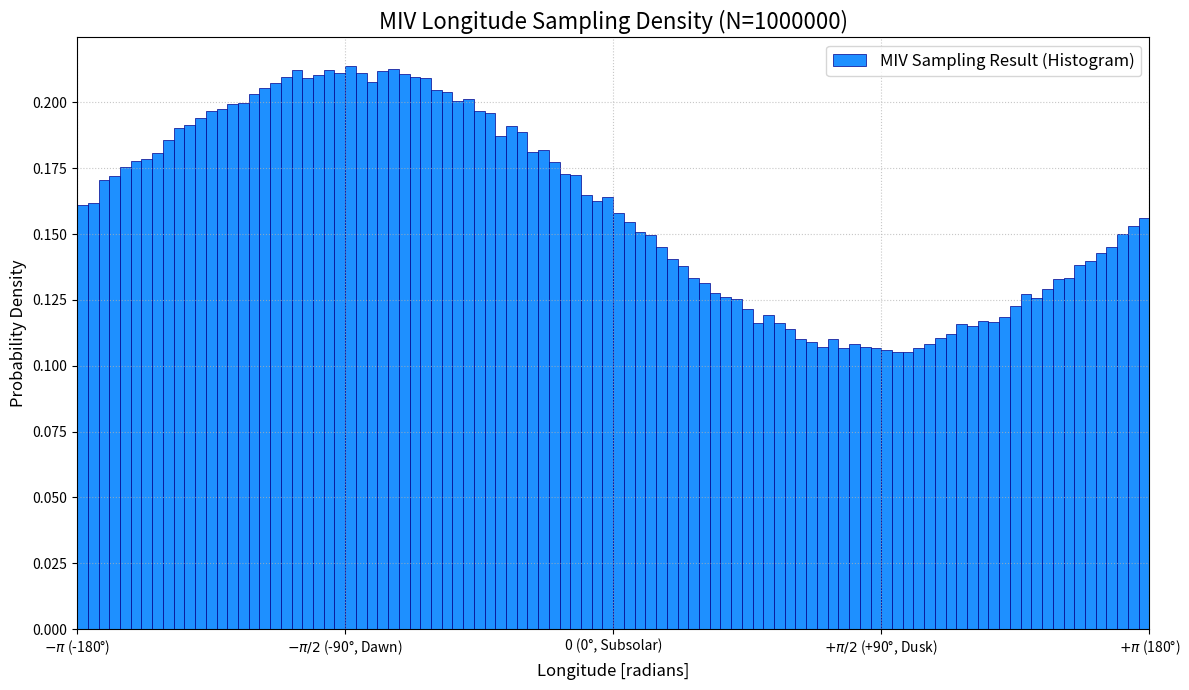

Recreate this plot in Python.
import numpy as np
import matplotlib.pyplot as plt


def miv_longitude_sampling_histogram():
    """
    Performs MIV longitude sampling and plots the resulting
    probability density as a filled bar histogram.
    """

    # --- MIV Sampling Logic ---
    PI = np.pi
    M_rejection = 4.0 / 3.0
    TOTAL_SAMPLES = 1_000_000  # Number of samples for statistics

    print(f"Sampling {TOTAL_SAMPLES} particles for longitude...")

    # Use numpy for faster sampling
    sampled_longitudes_rad = []
    num_generated = 0

    batch_size = int(TOTAL_SAMPLES * M_rejection * 1.2)

    while num_generated < TOTAL_SAMPLES:
        random_lon_rad = np.random.uniform(-PI, PI, size=batch_size)
        prob_accept = (1.0 - (1.0 / 3.0) * np.sin(random_lon_rad)) / M_rejection
        accepted = random_lon_rad[np.random.random(size=batch_size) < prob_accept]
        sampled_longitudes_rad.extend(accepted)
        num_generated += len(accepted)

    sampled_longitudes_rad = sampled_longitudes_rad[:TOTAL_SAMPLES]

    print("Sampling complete. Creating histogram...")

    # --- Plotting ---
    plt.figure(figsize=(12, 7))

    # Calculate histogram data
    bins = 100
    hist, bin_edges = np.histogram(
        sampled_longitudes_rad,
        bins=bins,
        range=(-PI, PI),
        density=True
    )
    bin_centers = (bin_edges[:-1] + bin_edges[1:]) / 2
    bin_width = bin_edges[1] - bin_edges[0]

    # --- ★★★ MODIFIED ★★★ ---
    # Draw the histogram as filled bars
    plt.bar(
        bin_centers,
        hist,
        width=bin_width,
        label='MIV Sampling Result (Histogram)',
        color='dodgerblue',
        edgecolor='darkblue',  # Add edge color for clarity
        linewidth=0.5
    )
    # --- ★★★ END MODIFIED ★★★ ---

    # --- Graph Styling ---
    plt.title(f'MIV Longitude Sampling Density (N={TOTAL_SAMPLES})', fontsize=16)
    plt.xlabel('Longitude [radians]', fontsize=12)
    plt.ylabel('Probability Density', fontsize=12)
    plt.grid(True, linestyle=':', alpha=0.7)
    plt.legend(fontsize=12)
    plt.xlim(-PI, PI)
    plt.ylim(bottom=0)  # Y-axis starts at 0

    # Set X-axis ticks corresponding to physical locations
    plt.xticks(
        ticks=[-PI, -PI / 2, 0, PI / 2, PI],
        labels=[r'$-\pi$ (-180°)', r'$-\pi/2$ (-90°, Dawn)', '0 (0°, Subsolar)', r'$+\pi/2$ (+90°, Dusk)',
                r'$+\pi$ (180°)']
    )

    plt.tight_layout()

    # Save the figure to a file
    output_filename = 'miv_longitude_histogram_filled.png'
    plt.savefig(output_filename)
    print(f"Histogram image saved as '{output_filename}'")

    # Display the plot on screen
    plt.show()


if __name__ == '__main__':
    miv_longitude_sampling_histogram()